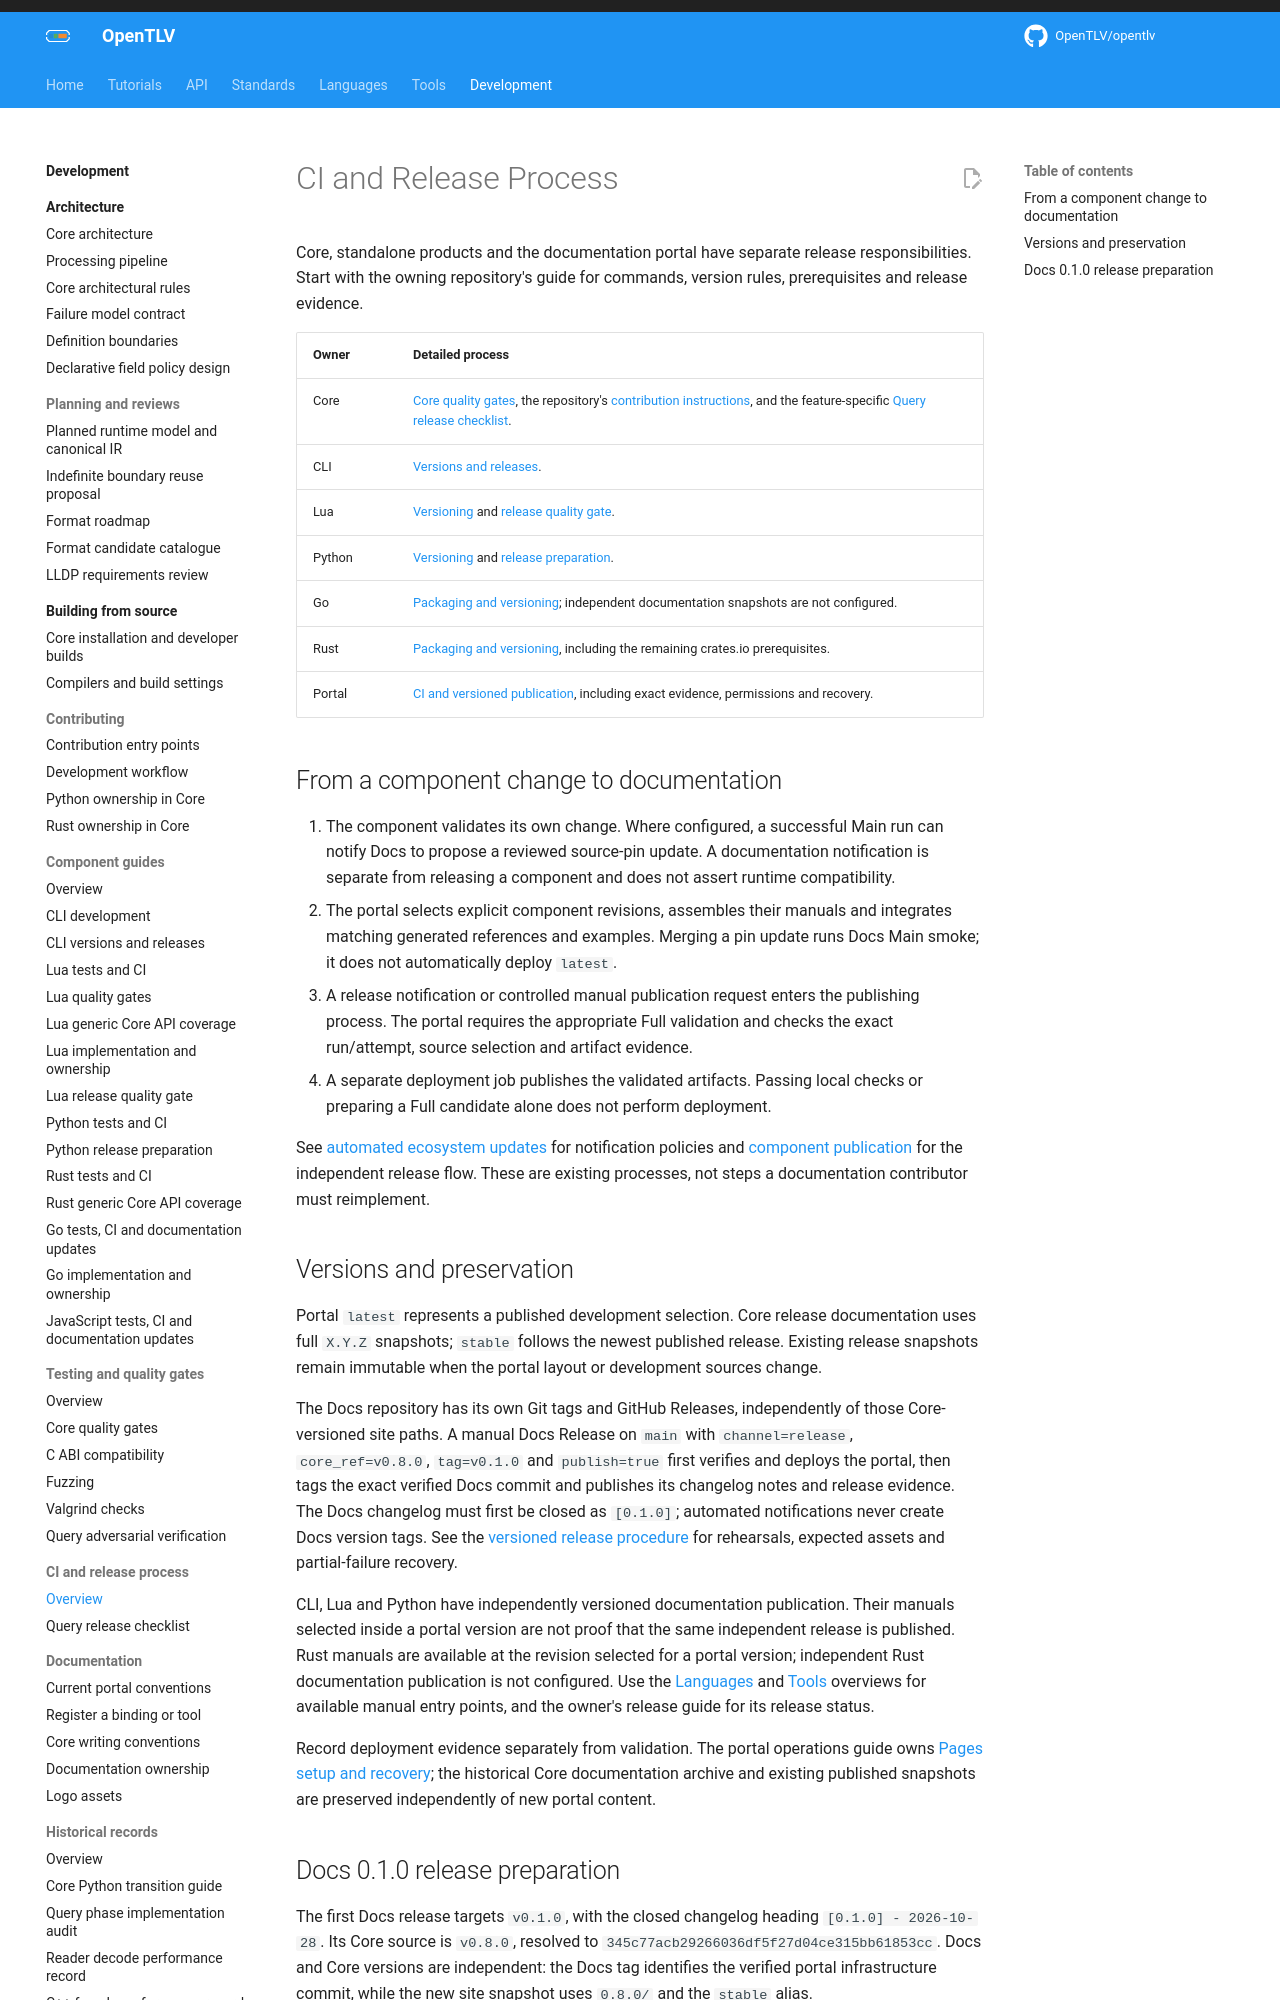

repository: OpenTLV/opentlv-docs · page: 0.8.0/development/releases/index.html · generator: mkdocs

# CI and Release Process

Core, standalone products and the documentation portal have separate release
responsibilities. Start with the owning repository's guide for commands,
version rules, prerequisites and release evidence.

| Owner | Detailed process |
| --- | --- |
| Core | [Core quality gates](quality-gates.md), the repository's [contribution instructions](https://github.com/OpenTLV/opentlv/blob/main/CONTRIBUTING.md), and the feature-specific [Query release checklist](query-release.md). |
| CLI | [Versions and releases](../cli/releases.md). |
| Lua | [Versioning](../lua/versioning.md) and [release quality gate](../lua/releases.md). |
| Python | [Versioning](../python/versioning.md) and [release preparation](../python/releases.md). |
| Go | [Packaging and versioning](../go/packaging.md); independent documentation snapshots are not configured. |
| Rust | [Packaging and versioning](../rust/packaging.md), including the remaining crates.io prerequisites. |
| Portal | [CI and versioned publication](https://github.com/OpenTLV/opentlv-docs#ci-and-versioned-publication), including exact evidence, permissions and recovery. |

## From a component change to documentation

1. The component validates its own change. Where configured, a successful Main
   run can notify Docs to propose a reviewed source-pin update. A documentation
   notification is separate from releasing a component and does not assert
   runtime compatibility.
2. The portal selects explicit component revisions, assembles their manuals and
   integrates matching generated references and examples. Merging a pin update
   runs Docs Main smoke; it does not automatically deploy `latest`.
3. A release notification or controlled manual publication request enters the
   publishing process. The portal requires the appropriate Full validation and
   checks the exact run/attempt, source selection and artifact evidence.
4. A separate deployment job publishes the validated artifacts. Passing local
   checks or preparing a Full candidate alone does not perform deployment.

See [automated ecosystem updates](https://github.com/OpenTLV/opentlv-docs#automated-ecosystem-updates)
for notification policies and [component publication](https://github.com/OpenTLV/opentlv-docs#independent-component-release-publication)
for the independent release flow. These are existing processes, not steps a
documentation contributor must reimplement.
